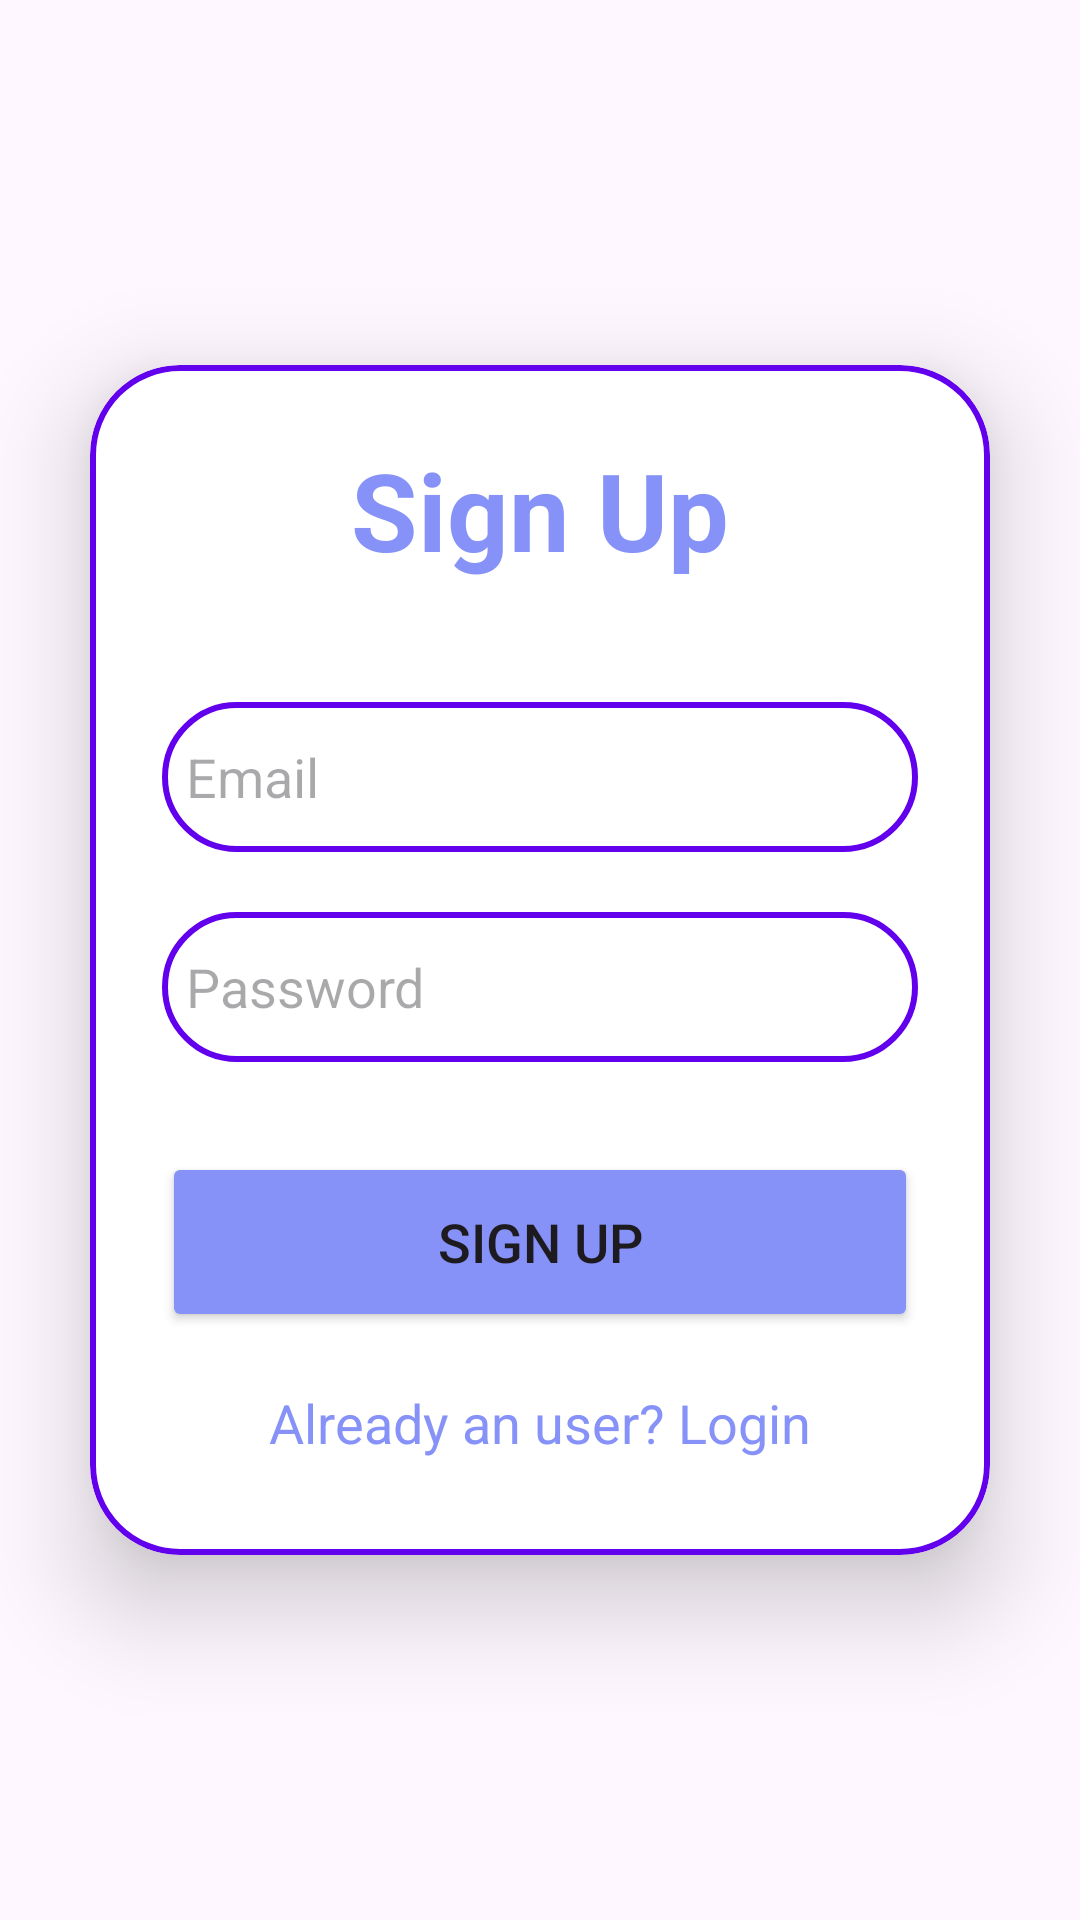

Layout XML and referenced resources for this Android screen:
<!-- AndroidManifest.xml: application theme Theme.OutfitrApp -->
<!-- res/layout/activity_sign_up.xml -->
<?xml version="1.0" encoding="utf-8"?>
<LinearLayout
    xmlns:android="http://schemas.android.com/apk/res/android"
    xmlns:app="http://schemas.android.com/apk/res-auto"
    xmlns:tools="http://schemas.android.com/tools"
    android:layout_width="match_parent"
    android:layout_height="match_parent"
    android:orientation="vertical"
    android:gravity="center"
    tools:context=".SignUpActivity">

    <androidx.cardview.widget.CardView
        android:layout_width="match_parent"
        android:layout_height="wrap_content"
        android:layout_margin="30dp"
        app:cardCornerRadius="30dp"
        app:cardElevation="20dp">
        <LinearLayout
            android:layout_width="match_parent"
            android:layout_height="wrap_content"
            android:orientation="vertical"
            android:layout_gravity="center_horizontal"
            android:padding="24dp"
            android:background="@drawable/custom_edittext">
            <TextView
                android:layout_width="match_parent"
                android:layout_height="wrap_content"
                android:text="Sign Up"
                android:textSize="36sp"
                android:textAlignment="center"
                android:textStyle="bold"
                android:textColor="@color/lavender"/>
            <EditText
                android:layout_width="match_parent"
                android:layout_height="50dp"
                android:id="@+id/signup_email"
                android:background="@drawable/custom_edittext"
                android:layout_marginTop="40dp"
                android:padding="8dp"
                android:hint="Email"
                android:drawableLeft="@drawable/baseline_person_24"
                android:drawablePadding="8dp"
                android:textColor="@color/black"/>
            <EditText
                android:layout_width="match_parent"
                android:layout_height="50dp"
                android:id="@+id/signup_password"
                android:background="@drawable/custom_edittext"
                android:layout_marginTop="20dp"
                android:padding="8dp"
                android:hint="Password"
                android:drawableLeft="@drawable/baseline_lock_24"
                android:drawablePadding="8dp"
                android:textColor="@color/black"/>
            <Button
                android:layout_width="match_parent"
                android:layout_height="60dp"
                android:text="Sign Up"
                android:id="@+id/signup_button"
                android:textSize="18sp"
                android:layout_marginTop="30dp"
                android:backgroundTint="@color/lavender"
                app:cornerRadius = "20dp"/>
            <TextView
                android:layout_width="wrap_content"
                android:layout_height="wrap_content"
                android:id="@+id/loginRedirectText"
                android:text="Already an user? Login"
                android:layout_gravity="center"
                android:padding="8dp"
                android:layout_marginTop="10dp"
                android:textColor="@color/lavender"
                android:textSize="18sp"/>
        </LinearLayout>
    </androidx.cardview.widget.CardView>
</LinearLayout>
<!-- resources referenced by this layout -->
<resources>
  <color name="black">#FF000000</color>
  <color name="lavender">#8692f7</color>
  <!-- drawable custom_edittext (drawable) -->
  <?xml version="1.0" encoding="utf-8"?>
  <shape xmlns:android="http://schemas.android.com/apk/res/android"
      android:shape="rectangle">
      <stroke
          android:width="2dp"
          android:color="#FF6200EE"/>
      <corners
          android:radius="29dp"/>
  </shape>
  <style name="Theme.OutfitrApp" parent="Base.Theme.OutfitrApp" />
  <style name="Base.Theme.OutfitrApp" parent="Theme.Material3.DayNight.NoActionBar">
          
          
  
          <item name="colorPrimary">@color/lavender</item>
          <item name="colorPrimaryVariant">@color/lavender</item>
          <item name="colorOnPrimary">@color/white</item>
          
          <item name="colorSecondary">@color/teal_200</item>
          <item name="colorSecondaryVariant">@color/teal_700</item>
          <item name="colorOnSecondary">@color/black</item>
          
          <item name="android:statusBarColor">?attr/colorPrimaryVariant</item>
          
  
      </style>
  <color name="white">#FFFFFFFF</color>
  <color name="teal_200">#FF03DAC5</color>
  <color name="teal_700">#FF018786</color>
</resources>
